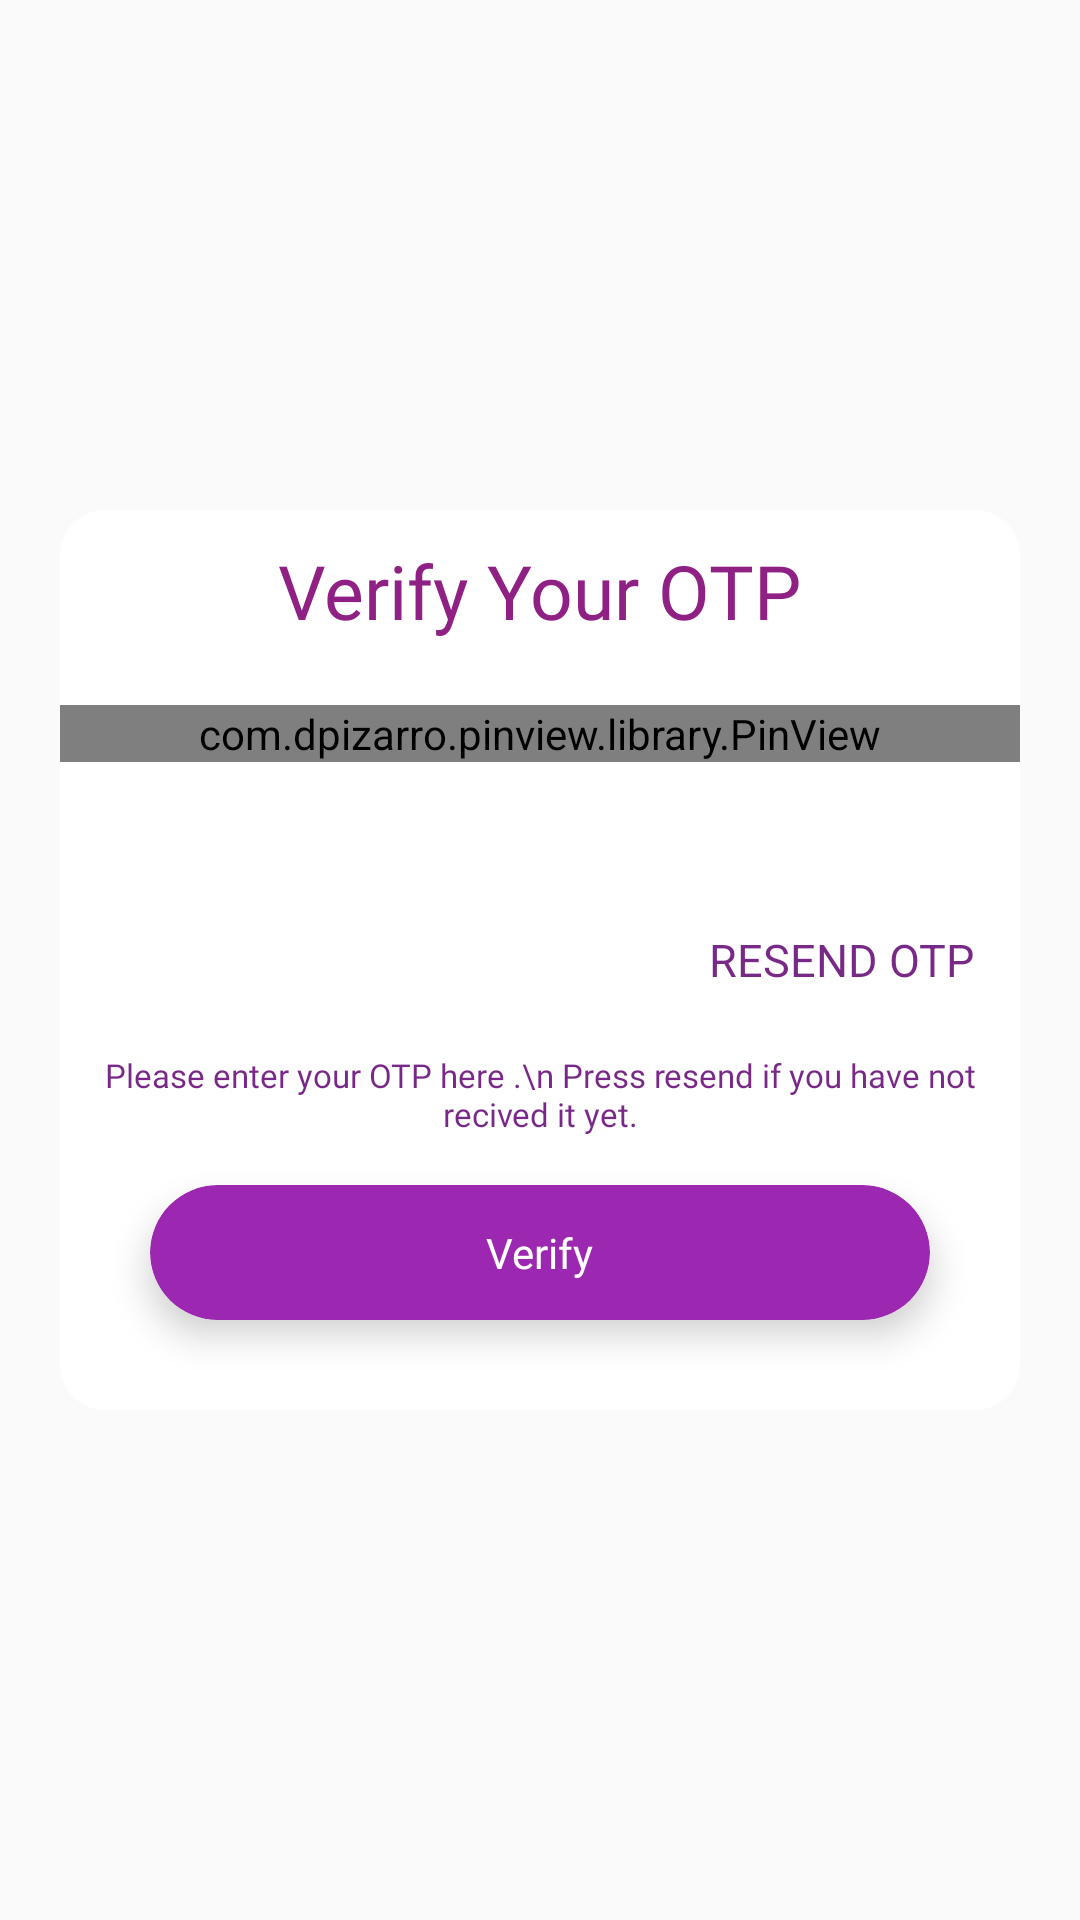

The Android layout XML behind this screen, and the referenced resources:
<!-- AndroidManifest.xml: application theme AppTheme -->
<!-- res/layout/otp_fragment.xml -->
<?xml version="1.0" encoding="utf-8"?>
<FrameLayout xmlns:android="http://schemas.android.com/apk/res/android"
    android:layout_width="match_parent"
    android:layout_height="match_parent"
    xmlns:app="http://schemas.android.com/apk/res-auto"
    android:orientation="vertical"

    >
    
    <FrameLayout
        android:layout_width="match_parent"
        android:layout_height="300dp"
        android:layout_gravity="center"
        android:layout_marginLeft="20dp"
        android:layout_marginRight="20dp"
        android:background="@drawable/rounded_button_lessround"
        >
        <TextView
            android:id="@+id/text"
            android:layout_width="wrap_content"
            android:layout_height="wrap_content"
            android:textColor="@color/colorPrimaryDark"
            android:fontFamily="@font/ubuntu"
            android:textSize="25dp"
            android:text="Verify Your OTP"
            android:layout_gravity="center|top"
            android:padding="10dp"/>
        <TextView
            android:layout_width="wrap_content"
            android:layout_height="wrap_content"
            android:layout_marginTop="45dp"
            android:text="Please enter your OTP here .\n Press resend if you have not recived it yet."
            android:textAllCaps="false"
            android:gravity="center"
            android:fontFamily="@font/ubunturegular"
            android:layout_gravity="center"
            android:textSize="11dp"
            android:textColor="@color/colorPrimary"
            android:minLines="2"
            />

        <com.dpizarro.pinview.library.PinView
            android:id="@+id/pinview"
            android:layout_width="match_parent"
            android:layout_height="wrap_content"
            android:layout_marginTop="65dp"
            app:numberPinBoxes="6"
            app:keyboardMandatory="false"
            app:deleteOnClick="false"
            app:password="false"

            />
        <TextView
            android:id="@+id/resendotp"
            android:layout_width="wrap_content"
            android:layout_height="wrap_content"
            android:text="RESEND OTP"
            android:layout_marginRight="15dp"
            android:layout_gravity="center|right"
            android:textSize="15dp"
            android:textColor="@color/colorPrimary"/>

        <androidx.cardview.widget.CardView
            android:id="@+id/verifyotp"
            android:layout_width="match_parent"
            android:layout_height="45dp"
            android:layout_alignParentBottom="true"
            android:layout_gravity="bottom"
            android:layout_marginBottom="30dp"
            android:layout_marginLeft="30dp"
            android:layout_marginRight="30dp"
            app:cardElevation="7dp"
            app:cardBackgroundColor="#9C27B0"
            app:cardCornerRadius="25dp">

            <TextView
                android:layout_width="wrap_content"
                android:layout_height="wrap_content"
                android:text="Verify"
                android:fontFamily="@font/ubunturegular"
                android:layout_gravity="center"
                android:textSize="14dp"
                android:textColor="@android:color/white"/>

        </androidx.cardview.widget.CardView>



    </FrameLayout>

    

</FrameLayout>
<!-- resources referenced by this layout -->
<resources>
  <color name="colorPrimary">#DD630773</color>
  <color name="colorPrimaryDark">#8F2184</color>
  <!-- drawable rounded_button_lessround (drawable) -->
  <?xml version="1.0" encoding="utf-8"?>
  <shape
      xmlns:android="http://schemas.android.com/apk/res/android"
      android:shape="rectangle">
  
      <solid
          android:color="#fff"/>
      <corners
          android:radius="15dp"/>
  
  </shape>
  <style name="AppTheme" parent="Theme.AppCompat.Light.NoActionBar">
          
          <item name="colorPrimary">@color/colorPrimary</item>
          <item name="colorPrimaryDark">@color/colorPrimaryDark</item>
          <item name="colorAccent">@color/colorAccent</item>
      </style>
  <color name="colorAccent">#D34CEA</color>
</resources>
